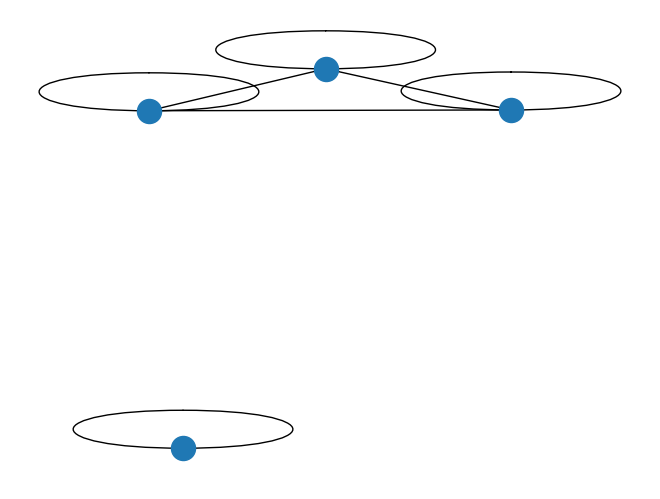
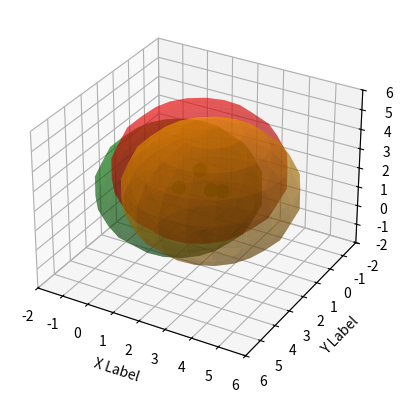

Generate these figures, in order, with matplotlib:
#%matplotlib notebook #주피터에서 마우스로 그래프움직일때 사용
import numpy as np
import networkx as nx
from matplotlib import pyplot as plt, animation
from mpl_toolkits.mplot3d import Axes3D
import time
import math


"""
basic setup
4*4*4 3D space
source, destination's transmission radius = 2

observation : 
action : move the node, change the transmission radius
reward : throughput + 수선의 발 길이의 차 - node 이동거리 - transmission radius 유지를 위한 에너지량
"""

#source, n1, n2, destination
total_node = 4
MAX = 4  #max location

class setup :
    def __init__(self, source, destination) :
        self.state_array = np.empty((total_node, 4), int) #source, destination
        self.state_array[0, :] = [4, 4, 4, 3]
        self.state_array[1, :] = [3, 3, 3, 3]
        """for i in range (0,total_node-2,1) :
            self.state_array[i+2,:]= destination[:]"""
        self.state_array[2, :] = source[:]
        self.state_array[3, :] = destination[:]

    #action 수행하기
    def do_action(self, i, move):
        next_state_array = self.state_array.copy()
        next_state_array[i][0] = self.state_array[i][0] + move[0] #x축
        next_state_array[i][1] = self.state_array[i][1] + move[1] #y축
        next_state_array[i][2] = self.state_array[i][2] + move[2] #z축
        next_state_array[i][3] = self.state_array[i][3] + move[3] #txr
        return next_state_array


    #S-D까지 연결되는지 확인하기위해서 인접행렬 만들기
    def cal_adjacency(self, next_state_array):
        adj_array = np.empty((total_node,total_node),bool)
        for i in range (0, total_node, 1):
            for j in range (0,total_node,1):
                distance = math.sqrt(math.pow(next_state_array[i][0] - next_state_array[j][0], 2)
                                     + math.pow(next_state_array[i][1] - next_state_array[j][1], 2)
                                     + math.pow(next_state_array[i][2] - next_state_array[j][2], 2))
                if distance <= next_state_array[i][3]:
                    adj_array[i][j] = True
                else :
                    adj_array[i][j] = False
        return adj_array

    #인접그래프 그리기.
    #S-D까지의 경로가 있나 확인 -> 홉의 개수(has_path최단거리)찾기 -> throughput 구하기
    def cal_throughput(self, adj_array):
        graph = nx.Graph()
        for i in range(0,total_node,1):
            graph.add_node(i)
        for i in range(0, total_node, 1) :
            for j in range (0, total_node, 1):
                if adj_array[i][j] :
                    graph.add_edge(i,j)
        nx.draw(graph)
        plt.show()

        if nx.has_path(graph,total_node-2, total_node-1) :
            path_hop = nx.shortest_path_length(graph,total_node-2, total_node-1)
        else :
            path_hop = np.inf

        print("path_hop : ",path_hop)
        if path_hop != np.inf:
            throughput = 20/path_hop
        else :
            throughput = 0

        return throughput

    def cal_h(self, x, y, z, source, destination):
        kx = destination[0]-source[0]
        ky = destination[1]-source[1]
        kz = destination[2]-source[2]
        constant = (((kx*x)+(ky*y)+(kz*z))/((kx**2)+(ky**2)+(kz**2)))
        h=math.sqrt(math.pow(constant*kx - x, 2) + math.pow(constant*ky - y, 2) + math.pow(constant*kz - z, 2))
        print("h",h)
        return h

    #(시간t일때의 수선의 발 - 시간t+1일때 수선의 발)길이 구하기
    def cal_foot_of_perpendicular(self, next_state_array, source, destination, i, move):
        foot_of_perpendicular = self.cal_h(self.state_array[i][0], self.state_array[i][1], self.state_array[i][2], source, destination) - self.cal_h(next_state_array[i][0], next_state_array[i][1], next_state_array[i][2], source, destination) - move[3]
        return foot_of_perpendicular

    def cal_used_energy_to_move(self,move):
        energy_move = math.sqrt((math.pow(move[0],2) + math.pow(move[1],2) + math.pow(move[2],2)))
        return energy_move

    def cal_used_energy_to_keep_txr(self, i, next_state_array):
        energy_txr = (next_state_array[i][3])
        return energy_txr

    def cal_reward(self,throughput, foot_of_perpendicular, energy_move, energy_txr):
        u = 7 #constant that guarantees the reward to be non-negative
        reward = 7 + throughput + foot_of_perpendicular - energy_move - (energy_txr*(2/5))
        return reward

    #에피소드마다 node들의 위치 리셋시키기
    def reset(self,destination):
        for i in range (0,total_node-2,1) :
            self.state_array[i + 2, :]= destination[:]



#메인함수
if __name__ == '__main__':

    source = np.array([0,0,0,3])
    destination = np.array([4,4,4,0])

    i = 0 #action
    move = np.array([-2,-2,-1,0]) #action

    env = setup(source, destination)
    next_arr = env.do_action(i, move)
    adj_arr = env.cal_adjacency(next_arr)
    throughput = env.cal_throughput(adj_arr)
    foot = env.cal_foot_of_perpendicular(next_arr, source, destination, i, move)
    e_move = env.cal_used_energy_to_move(move)
    e_txr = env.cal_used_energy_to_keep_txr(i,next_arr)
    reward = env.cal_reward(throughput,foot,e_move,e_txr)

    print("move : ",move)
    print("throughput : ",throughput)
    print("foot : " ,foot)
    #print("e_move : " ,e_move)
    #print("e_txr : " ,e_txr)
    print("reward : " ,reward)
    print("array :\n", env.state_array)
    print("next_arr :\n",next_arr)


    #node들의 좌표 배열 구하기
    scatter_array = np.empty((4,total_node),int)
    for i in range(0, 4,1):
        for j in range(0,total_node,1) :
            scatter_array[i][j]=next_arr[j][i]
    #print("scatter_array :\n",scatter_array)


    def create_sphere(cx, cy, cz, r):

        u, v = np.mgrid[0:2 * np.pi:20j, 0:np.pi:10j]

        x = np.cos(u) * np.sin(v)
        y = np.sin(u) * np.sin(v)
        z = np.cos(v)
        # shift and scale sphere
        x = r * x + cx
        y = r * y + cy
        z = r * z + cz
        return (x, y, z)

    #3D 그래프 그리기
    fig = plt.figure()
    ax = fig.add_subplot(111, projection='3d')
    ax.set_xlabel('X Label')
    ax.set_ylabel('Y Label')
    ax.set_zlabel('Z Label')
    ax.set_xlim3d(0-2, MAX+2)
    ax.set_ylim3d(MAX+2, 0-2)
    ax.set_zlim3d(0-2, MAX+2)

    color_list = ("red","orange","green","blue","purple","black")
    sphere_array = np.empty((3, total_node), int)
    for i in range(0,total_node,1):
        (x,y,z) = create_sphere(next_arr[i][0], next_arr[i][1],next_arr[i][2],next_arr[i][3])
        ax.plot_surface(x,y,z,color=color_list[i],linewidth=0,alpha=0.4)
    #ax.view_init(40,30) #각도 지정
        ax.scatter(scatter_array[0],scatter_array[1],scatter_array[2], marker='o', s=80, c='darkgreen')

    plt.show()

    env.reset(destination)
